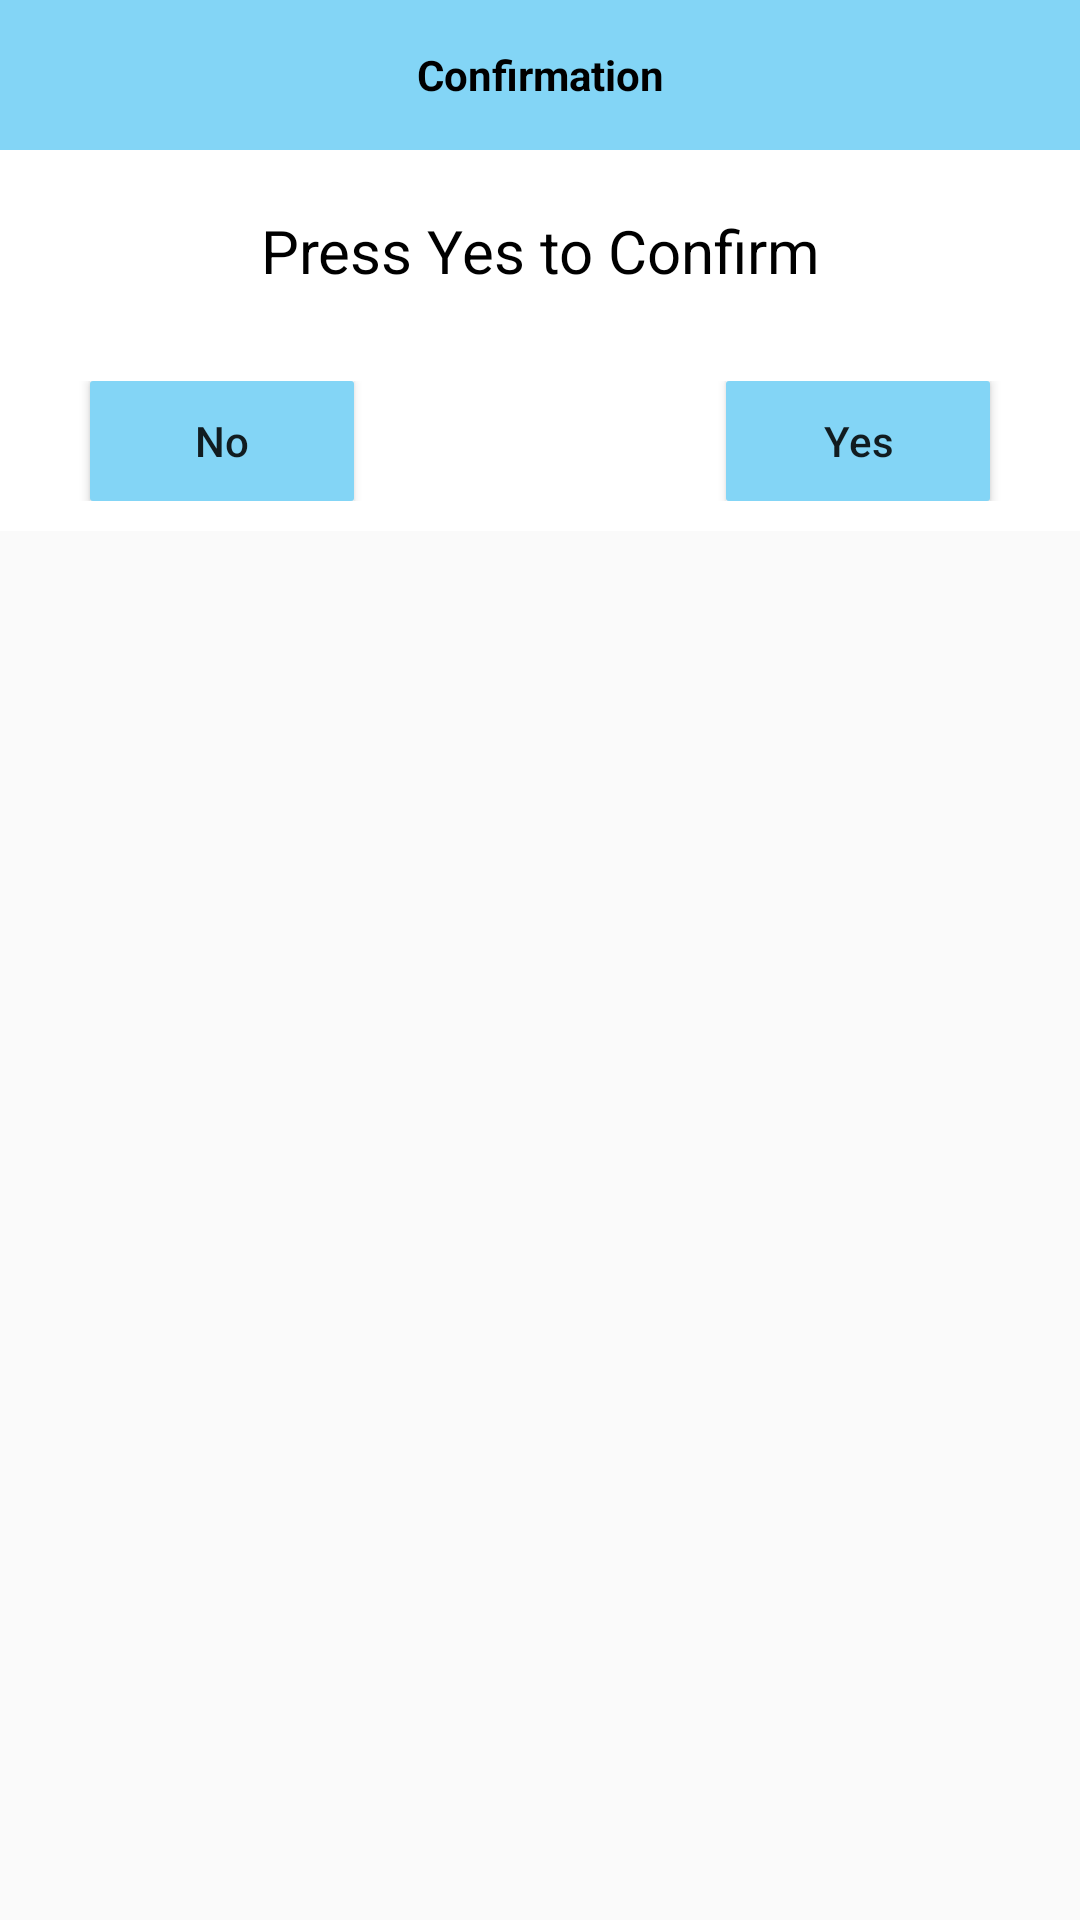

Android layout source for this screen:
<!-- AndroidManifest.xml: application theme AppTheme -->
<!-- res/layout/order_confirmation_alert.xml -->
<?xml version="1.0" encoding="utf-8"?>
<RelativeLayout
    xmlns:android="http://schemas.android.com/apk/res/android"
    android:layout_width="match_parent"
    android:layout_height="wrap_content">

    <LinearLayout
        android:layout_width="match_parent"
        android:layout_height="wrap_content"
        android:orientation="vertical"
        android:layout_marginBottom="10dp"
        android:background="@color/colorWhite">
        <TextView
            android:id="@+id/tv_dialog_title"
            android:layout_width="match_parent"
            android:layout_height="50dp"
            android:textAlignment="center"
            android:gravity="center_vertical|center_horizontal"
            android:textStyle="bold"
            android:text="Confirmation"
            android:textColor="@color/colorBlack"
            android:background="@color/buttonColor"/>


        <TextView
            android:id="@+id/tv_description"
            android:layout_width="match_parent"
            android:layout_height="wrap_content"
            android:textAlignment="center"
            android:textSize="20sp"
            android:layout_marginTop="20dp"
            android:layout_marginBottom="20dp"
            android:paddingLeft="20dp"
            android:paddingRight="20dp"
            android:textColor="@color/colorBlack"
            android:text="Press Yes to Confirm"/>


        <RelativeLayout
            android:layout_width="match_parent"
            android:layout_height="40dp"
            android:layout_marginTop="10dp"
            android:layout_marginBottom="10sp">

        <Button
            android:id="@+id/bt_no"
            android:layout_width="wrap_content"
            android:layout_height="match_parent"
            android:text="No"
            android:textAllCaps="false"
            android:layout_marginLeft="30dp"
            android:background="@drawable/button_press_stat" />

            <Button
                android:id="@+id/bt_yes"
                android:layout_alignParentRight="true"
                android:layout_marginRight="30dp"
                android:layout_width="wrap_content"
                android:layout_height="match_parent"
                android:layout_gravity="right"
                android:background="@drawable/button_press_stat"
                android:text="Yes"
                android:textAllCaps="false" />



        </RelativeLayout>
    </LinearLayout>

</RelativeLayout>
<!-- resources referenced by this layout -->
<resources>
  <color name="buttonColor">#83d5f6</color>
  <color name="colorBlack">#000</color>
  <color name="colorWhite">#ffff</color>
  <!-- drawable button_press_stat (drawable) -->
  <?xml version="1.0" encoding="utf-8"?>
  <selector xmlns:android="http://schemas.android.com/apk/res/android">
  
      <item android:state_pressed="false" >
          <shape xmlns:android="http://schemas.android.com/apk/res/android" >
              <solid android:color="@color/buttonColor"/>
              <corners
                  android:radius="1dp"
                  />
          </shape>
      </item>
      <item android:state_pressed="true">
          <shape  >
              <solid android:color="@color/colorWhite"/>
              <corners
                  android:radius="1dp"/>
          </shape>
      </item>
  </selector>
  <style name="AppTheme" parent="Theme.AppCompat.Light.DarkActionBar">
          
          <item name="colorPrimary">@color/colorPrimary</item>
          <item name="colorPrimaryDark">@color/colorPrimaryDark</item>
          <item name="colorAccent">@color/colorAccent</item>
      </style>
  <color name="colorPrimary">#3F51B5</color>
  <color name="colorPrimaryDark">#303F9F</color>
  <color name="colorAccent">#FF4081</color>
</resources>
